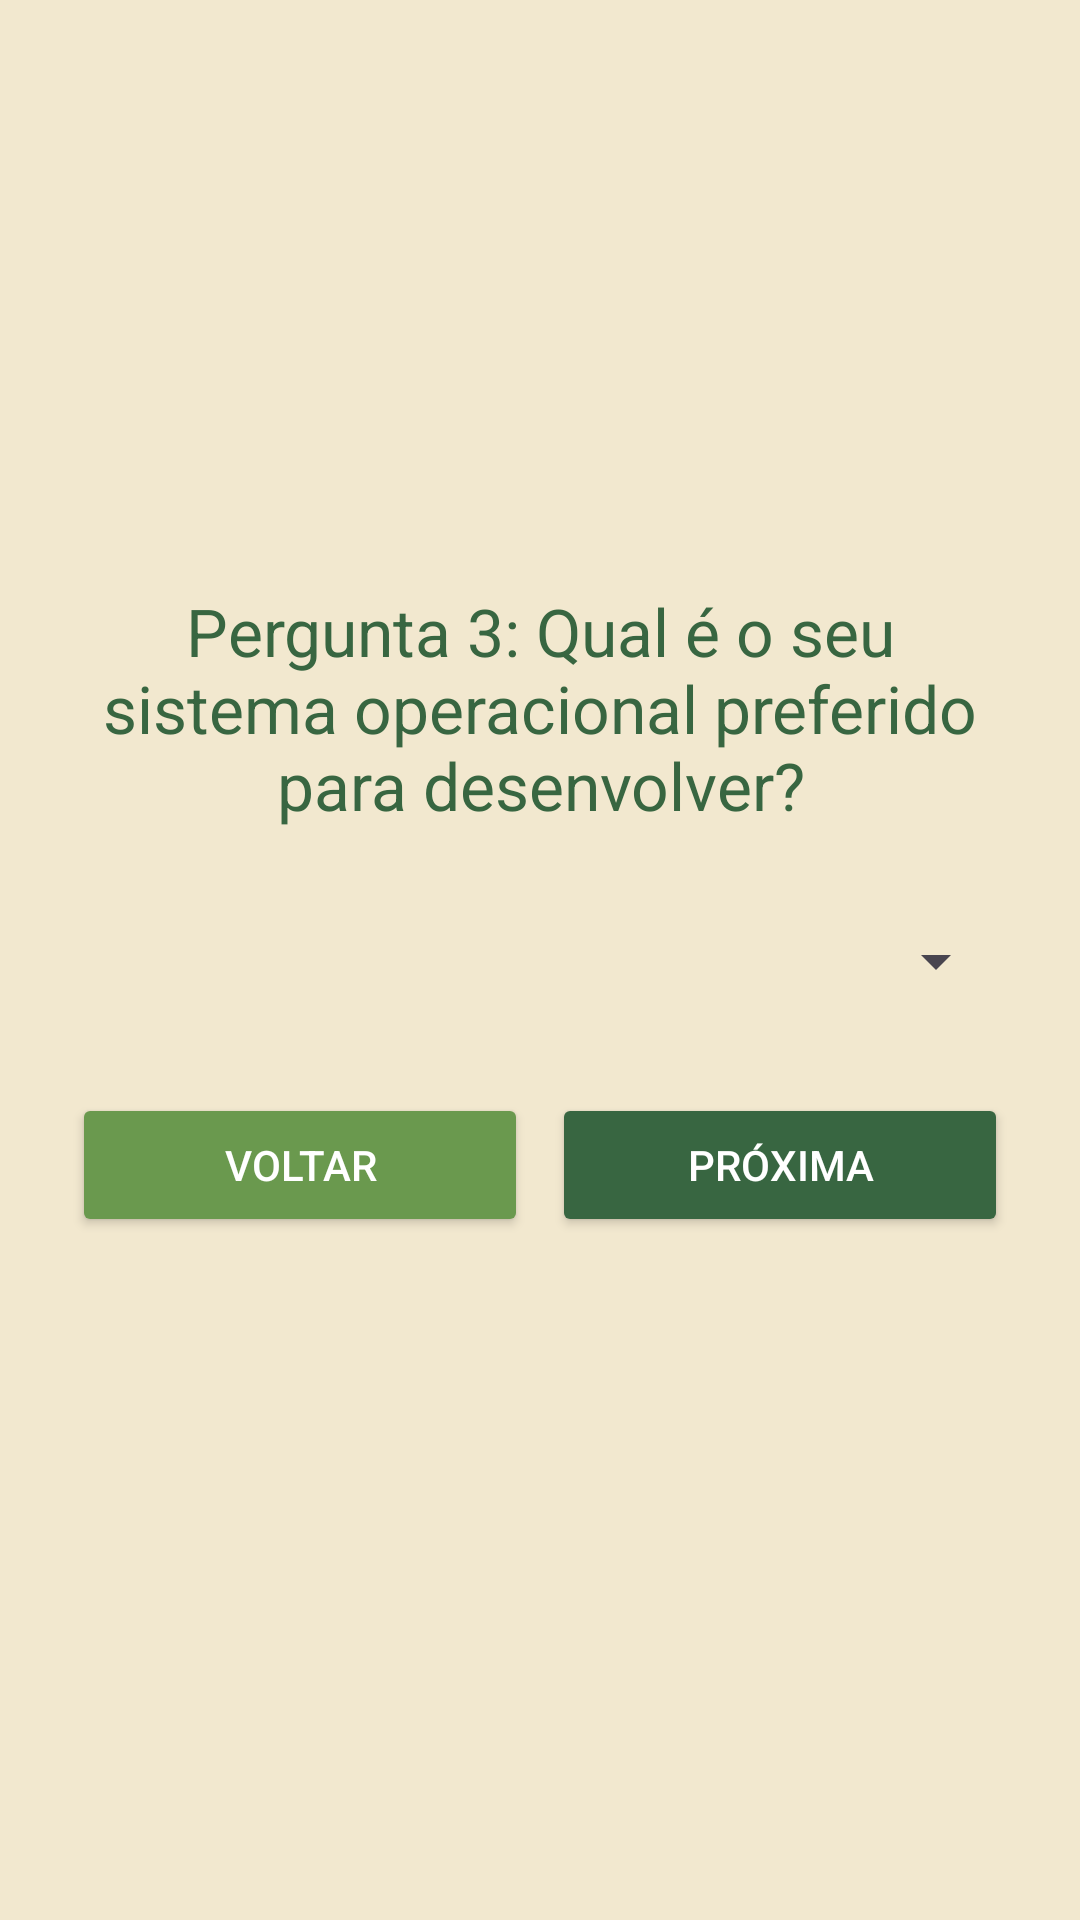

This screen was rendered from an Android layout file. Write that file and the resources it references.
<!-- AndroidManifest.xml: application theme Theme.Ibmecdevmobileap2 -->
<!-- res/layout/activity_question3.xml -->
<?xml version="1.0" encoding="utf-8"?>
<LinearLayout xmlns:android="http://schemas.android.com/apk/res/android"
    android:layout_width="match_parent"
    android:layout_height="match_parent"
    android:orientation="vertical"
    android:gravity="center"
    android:padding="24dp"
    android:background="@color/light_gray">

    <TextView
        android:layout_width="wrap_content"
        android:layout_height="wrap_content"
        android:text="Pergunta 3: Qual é o seu sistema operacional preferido para desenvolver?"
        android:textSize="22sp"
        android:textColor="@color/green_dark"
        android:textAlignment="center"
        android:layout_marginBottom="32dp"/>

    <Spinner
        android:id="@+id/spinner_question3"
        android:layout_width="match_parent"
        android:layout_height="wrap_content" />

    <LinearLayout
        android:layout_width="match_parent"
        android:layout_height="wrap_content"
        android:orientation="horizontal"
        android:layout_marginTop="32dp">

        <Button
            android:id="@+id/back_button_q3"
            android:layout_width="0dp"
            android:layout_height="wrap_content"
            android:layout_weight="1"
            android:text="Voltar"
            android:backgroundTint="@color/green_medium"
            android:textColor="@color/white"
            android:layout_marginEnd="8dp"/>

        <Button
            android:id="@+id/next_button_q3"
            android:layout_width="0dp"
            android:layout_height="wrap_content"
            android:layout_weight="1"
            android:text="Próxima"
            android:backgroundTint="@color/green_dark"
            android:textColor="@color/white"/>

    </LinearLayout>

    <FrameLayout
        android:id="@+id/restart_fragment_container_q3"
        android:layout_width="match_parent"
        android:layout_height="wrap_content"
        android:layout_marginTop="32dp"/>

</LinearLayout>
<!-- resources referenced by this layout -->
<resources>
  <color name="green_dark">#386641</color>
  <color name="green_medium">#6A994E</color>
  <color name="light_gray">#F2E8CF</color>
  <color name="white">#FFFFFF</color>
  <style name="Theme.Ibmecdevmobileap2" parent="Base.Theme.Ibmecdevmobileap2" />
  <style name="Base.Theme.Ibmecdevmobileap2" parent="Theme.Material3.DayNight.NoActionBar">
          
          <item name="colorPrimary">@color/green_dark</item>
          <item name="colorPrimaryVariant">@color/green_medium</item>
          <item name="colorOnPrimary">@color/white</item>
          
          <item name="colorSecondary">@color/green_light</item>
          <item name="colorSecondaryVariant">@color/green_medium</item>
          <item name="colorOnSecondary">@color/black</item>
          
          <item name="android:statusBarColor">?attr/colorPrimaryVariant</item>
          
          <item name="android:windowBackground">@color/light_gray</item>
      </style>
  <color name="green_light">#A7C957</color>
  <color name="black">#000000</color>
</resources>
